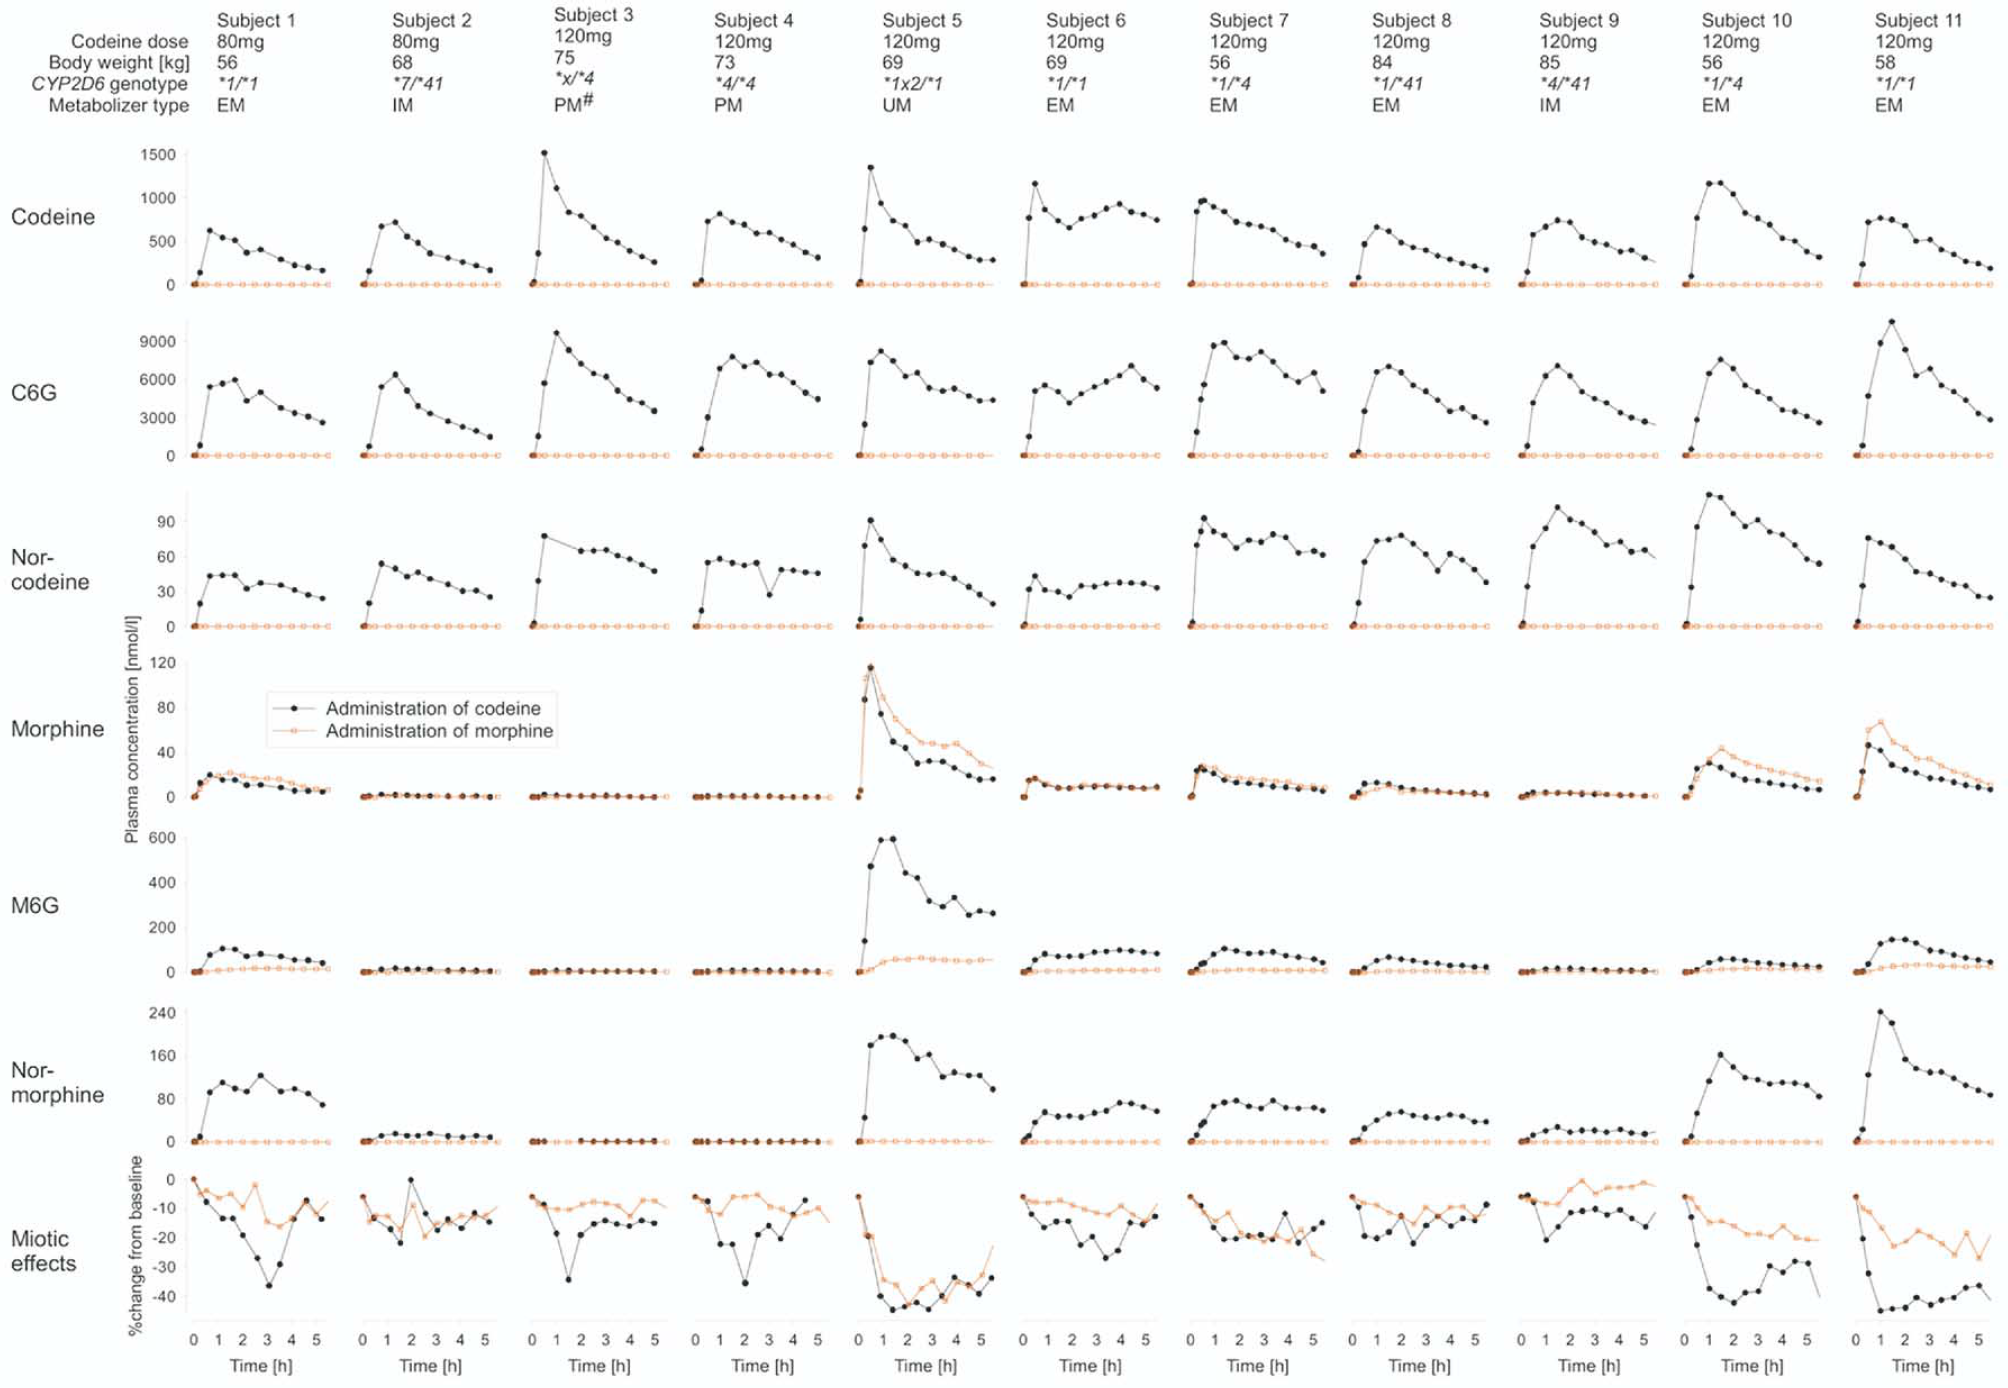

Data behind this chart, as committed beside it:
subject	intervention	study	time	plasma_codeine	plasma_C6G	plasma_norcodeine	plasma_morphine	plasma_M6G	plasma_normorphine	miotic_effects
1	codeine	Loetsch2006	0.0	33.2	74.6	0.8	0.8	25.5	3.5	0.0
1	codeine	Loetsch2006	0.3	146.3	781.3	19.1	13.1	16.7	5.3	-8.7
1	codeine	Loetsch2006	0.7	634.3	5591	44.8	21.7	85.5	89.4	-15.5
1	codeine	Loetsch2006	1.3	553.8	5583	43.1	16.4	128.2	102.1	-14.8
1	codeine	Loetsch2006	1.8	518.4	6128	44.7	18.9	106.2	96.4	-21.2
1	codeine	Loetsch2006	2.2	381.0	4462	31.3	11.0	79.9	87.0	-29.2
1	codeine	Loetsch2006	2.7	413.8	5085	36.2	11.7	101.0	118.0	-40.8
1	codeine	Loetsch2006	3.3	309.9	3652	36.0	9.8	70.1	88.4	-33.0
1	codeine	Loetsch2006	4.0	228.9	3407	31.8	7.1	61.0	91.8	-15.0
1	codeine	Loetsch2006	4.4	227.6	3241	26.7	7.1	69.1	84.3	-7.9
1	codeine	Loetsch2006	5.0	169.6	2600	22.4	5.2	47.2	64.0	-14.7
1	morphine	Loetsch2006	0.3	0.00	0.00	0.00	1.26	0.00	0.00	-0.3245
1	morphine	Loetsch2006	0.5	0.00	0.00	0.00	8.23	0.00	0.00	-4.75
1	morphine	Loetsch2006	0.8	0.00	0.00	0.00	15.18	0.00	0.00	-3.699
1	morphine	Loetsch2006	1.3	0.00	0.00	0.00	20.36	0.00	0.00	-5.705
1	morphine	Loetsch2006	1.7	0.00	0.00	0.00	22.47	0.00	0.00	-4.822
1	morphine	Loetsch2006	2.2	0.00	0.00	0.00	20.64	0.00	0.00	-8.653
1	morphine	Loetsch2006	2.7	0.00	0.00	0.00	17.04	0.00	0.00	-1.842
1	morphine	Loetsch2006	3.2	0.00	0.00	0.00	17.83	0.00	0.00	-13.27
1	morphine	Loetsch2006	3.7	0.00	0.00	0.00	17.76	0.00	0.00	-14.97
1	morphine	Loetsch2006	4.1	0.00	0.00	0.00	13.29	0.00	0.00	-11.96
1	morphine	Loetsch2006	4.6	0.00	0.00	0.00	9.71	0.00	0.00	-7.434
1	morphine	Loetsch2006	5.2	0.00	0.00	0.00	8.73	0.00	0.00	-10.65
1	morphine	Loetsch2006	5.5	0.00	0.00	0.00	7.80	0.00	0.00	-7.785
2	codeine	Loetsch2006	0.0	44.2	264.2	3.7	3.40	19.5	5.4	-5.9
2	codeine	Loetsch2006	0.3	198.1	1008	21.4	6.49	13.1	6.4	-12.9
2	codeine	Loetsch2006	0.7	693.5	5456	55.5	6.13	31.2	17.7	-16.4
2	codeine	Loetsch2006	1.3	740.2	6518	51.0	4.48	34.0	19.8	-21.5
2	codeine	Loetsch2006	1.8	599.3	5277	43.9	4.12	32.2	19.0	0.3
2	codeine	Loetsch2006	2.2	520.7	3998	47.4	4.20	25.9	16.4	-11.9
2	codeine	Loetsch2006	2.7	396.8	3422	42.4	4.71	28.5	20.3	-17.1
2	codeine	Loetsch2006	3.3	347.2	2926	37.5	3.54	29.1	15.9	-13.0
2	codeine	Loetsch2006	4.0	308.7	2506	33.0	3.19	25.2	16.1	-15.5
2	codeine	Loetsch2006	4.5	264.4	2163	33.9	4.60	27.9	19.1	-11.0
2	codeine	Loetsch2006	5.0	220.4	1704	28.1	2.95	26.1	15.6	-14.4
2	morphine		0.1	0.00	0.00	0.00	0.00	0.00	0.00	-6.07
2	morphine		0.3	0.00	0.00	0.00	0.00	0.00	0.00	-13.41
2	morphine		0.7	0.00	0.00	0.00	0.00	0.00	0.00	-11.05
2	morphine		1.1	0.00	0.00	0.00	0.00	0.00	0.00	-12.02
2	morphine		1.5	0.00	0.00	0.00	0.00	0.00	0.00	-16.01
2	morphine		2.0	0.00	0.00	0.00	0.00	0.00	0.00	-7.95
2	morphine		2.6	0.00	0.00	0.00	0.00	0.00	0.00	-19.12
2	morphine		3.0	0.00	0.00	0.00	0.00	0.00	0.00	-13.90
2	morphine		3.5	0.00	0.00	0.00	0.00	0.00	0.00	-13.53
2	morphine		4.0	0.00	0.00	0.00	0.00	0.00	0.00	-11.66
2	morphine		4.4	0.00	0.00	0.00	0.00	0.00	0.00	-13.31
2	morphine		4.9	0.00	0.00	0.00	0.00	0.00	0.00	-11.60
2	morphine		5.2	0.00	0.00	0.00	0.00	0.00	0.00	-9.07
3	codeine		0.3	19.4	16.1	0.60	0.00	0.00	0.00	-7.0
3	codeine		0.5	332.9	1526	37.40	0.00	0.00	0.00	-9.7
3	codeine		0.8	1496	5379	75.04	0.00	0.00	0.00	-19.4
3	codeine		1.4	1095	9266	na	0.00	0.00	0.00	-35.2
3	codeine		1.8	797.8	8012	na	0.00	0.00	0.00	-20.0
3	codeine		2.3	779.3	6983	62.23	0.00	0.00	0.00	-16.5
3	codeine		2.8	618.5	6219	62.13	0.00	0.00	0.00	-15.4
3	codeine		3.3	509.2	5795	63.31	0.00	0.00	0.00	-16.7
3	codeine		3.8	462.4	4994	58.21	0.00	0.00	0.00	-17.9
3	codeine		4.2	358.8	4306	56.45	0.00	0.00	0.00	-14.8
3	codeine		4.8	300.4	4033	50.52	0.00	0.00	0.00	-16.7
3	codeine		5.3	230.8	3270	44.14	0.00	0.00	0.00	na
... 219 more rows
